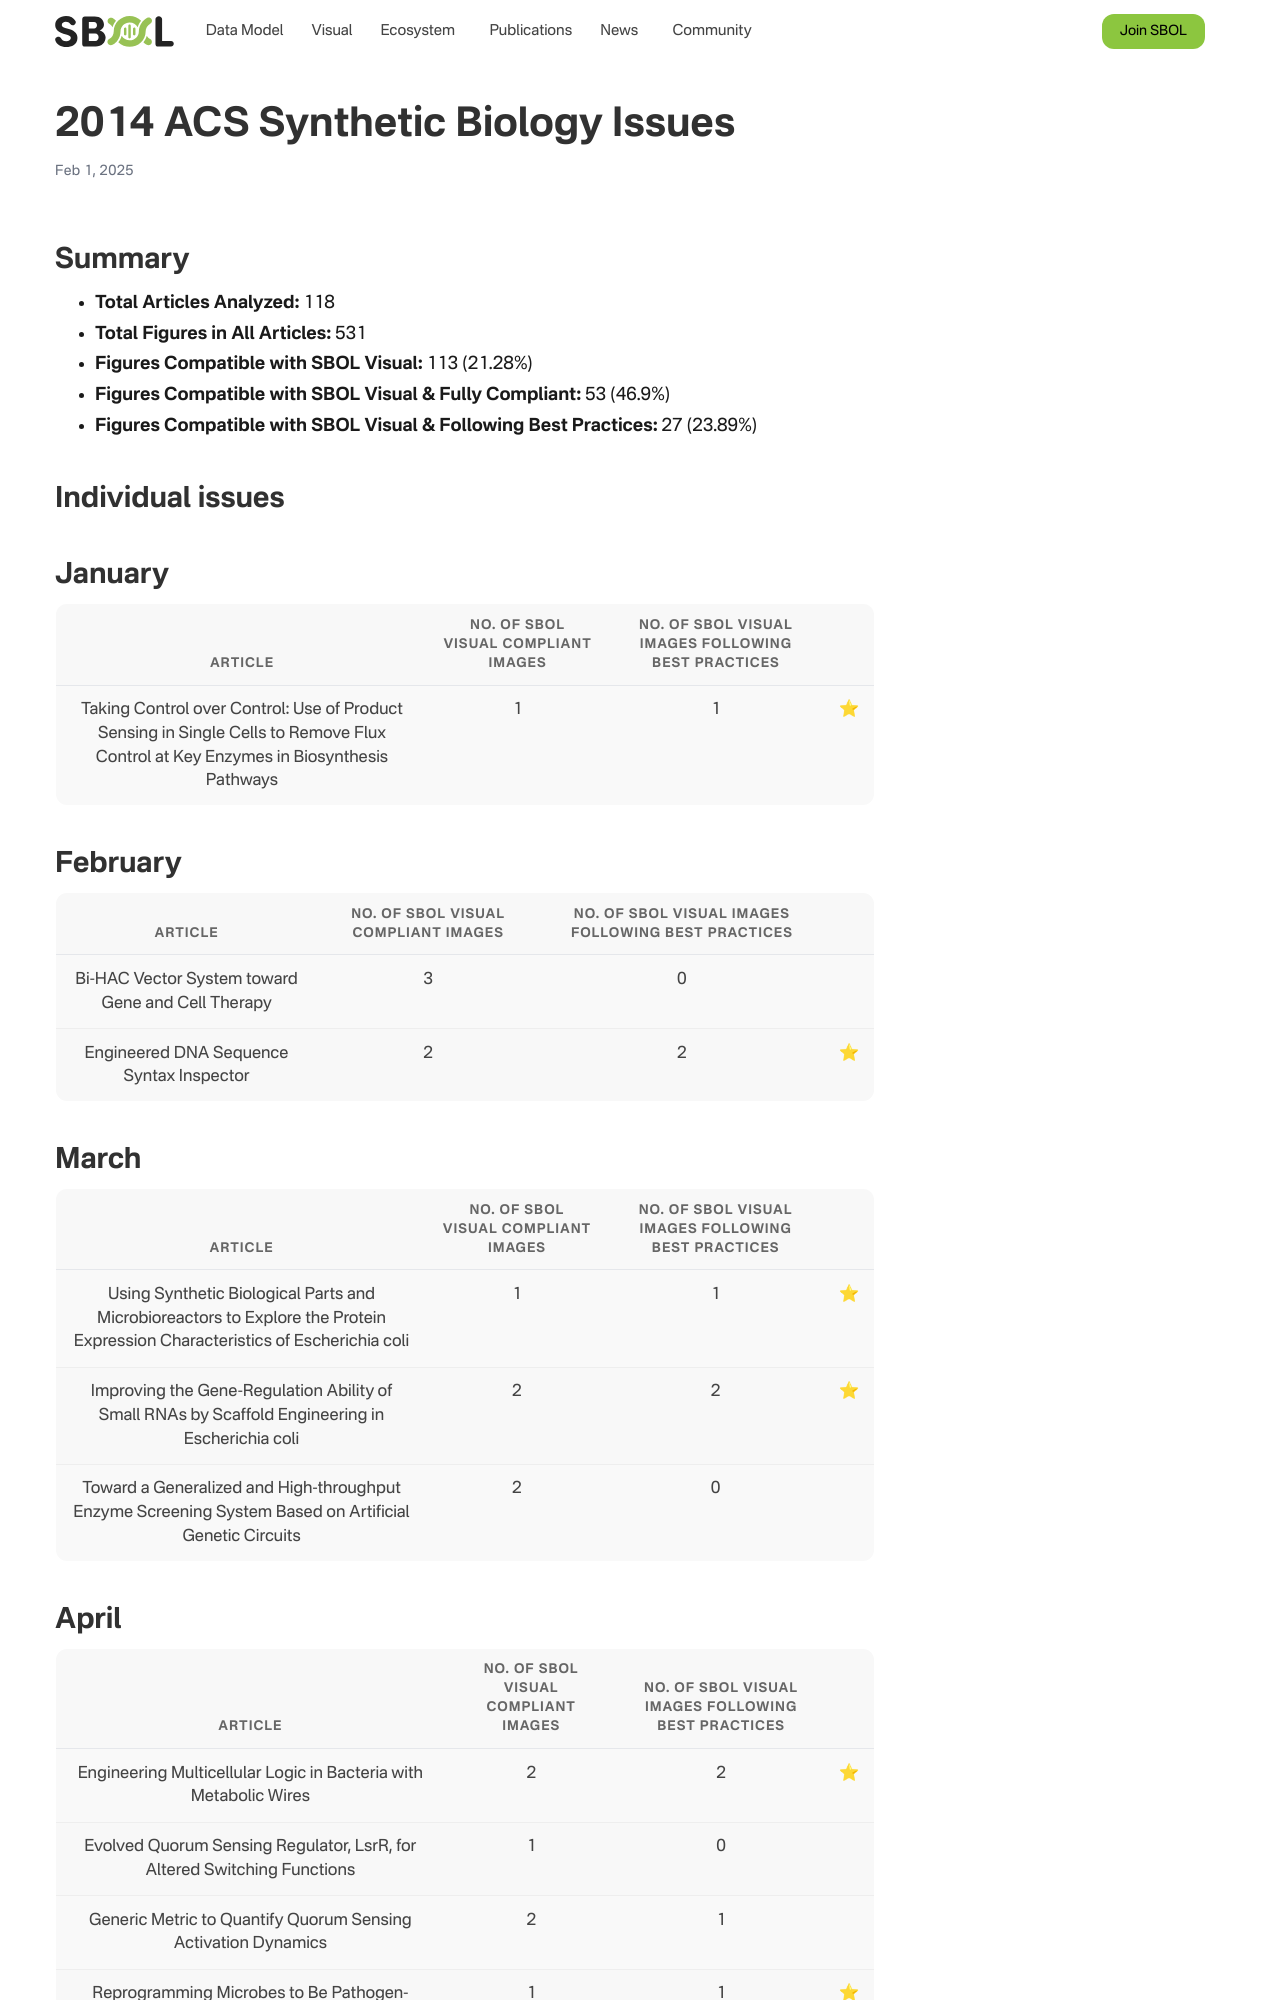

repository: SynBioDex/SbolStandardWebsite · page: sbolv-10-years/acs-2014/index.html · generator: jekyll

---  
title: 2014 ACS Synthetic Biology Issues  
  
# View.  
#   1 = List  
#   2 = Compact  
#   3 = Card  
#   4 = Citation  
view: 3  
date: 2025-02-01  
  
# Optional header image (relative to `static/img/` folder).  
header:  
  caption: ""  
  image: ""  
---
## Summary
  
- **Total Articles Analyzed:** 118  
- **Total Figures in All Articles:** 531  
- **Figures Compatible with SBOL Visual:** 113 (21.28%)  
- **Figures Compatible with SBOL Visual & Fully Compliant:** 53 (46.9%)  
- **Figures Compatible with SBOL Visual & Following Best Practices:** 27 (23.89%)
## Individual issues

## January

|Article|No. of SBOL Visual compliant images|No. of SBOL Visual images following Best practices||
| :---: | :---: | :---: | :---: |
|Taking Control over Control: Use of Product Sensing in Single Cells to Remove Flux Control at Key Enzymes in Biosynthesis Pathways|1|1|:star:|

## February

|Article|No. of SBOL Visual compliant images|No. of SBOL Visual images following Best practices||
| :---: | :---: | :---: | :---: |
|Bi-HAC Vector System toward Gene and Cell Therapy|3|0||
|Engineered DNA Sequence Syntax Inspector|2|2|:star:|

## March

|Article|No. of SBOL Visual compliant images|No. of SBOL Visual images following Best practices||
| :---: | :---: | :---: | :---: |
|Using Synthetic Biological Parts and Microbioreactors to Explore the Protein Expression Characteristics of Escherichia coli|1|1|:star:|
|Improving the Gene-Regulation Ability of Small RNAs by Scaffold Engineering in Escherichia coli|2|2|:star:|
|Toward a Generalized and High-throughput Enzyme Screening System Based on Artificial Genetic Circuits|2|0||
